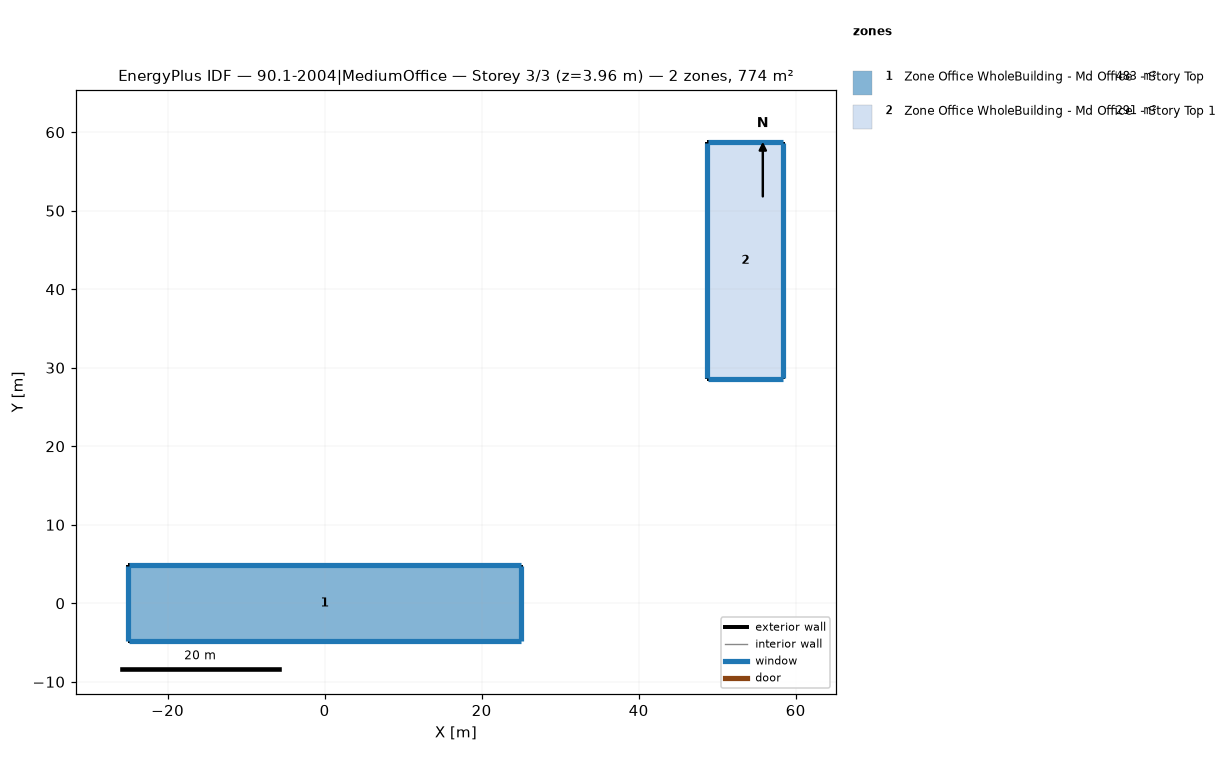
=== STOREY PLAN SPEC (per zone: floor XY polygon, exterior-wall plan segments, windows/doors) ===
zone 1: Zone Office WholeBuilding - Md Office  - Story Top  (483.2 m²)
  floor: (-24.98, -4.84) (-24.98, 4.84) (24.98, 4.84) (24.98, -4.84)
  exterior wall: (-24.98, 4.84) – (-24.98, -4.84)  [9.7 m]
    window: (-24.98, 4.81) – (-24.98, -4.81)  [12.6 m²]
  exterior wall: (24.98, 4.84) – (-24.98, 4.84)  [50.0 m]
    window: (24.96, 4.84) – (-24.96, 4.84)  [65.3 m²]
  exterior wall: (24.98, -4.84) – (24.98, 4.84)  [9.7 m]
    window: (24.98, -4.81) – (24.98, 4.81)  [12.6 m²]
  exterior wall: (-24.98, -4.84) – (24.98, -4.84)  [50.0 m]
    window: (-24.96, -4.84) – (24.96, -4.84)  [65.3 m²]
zone 2: Zone Office WholeBuilding - Md Office  - Story Top 1  (291.0 m²)
  floor: (58.43, 28.61) (48.76, 28.61) (48.76, 58.70) (58.43, 58.70)
  exterior wall: (48.76, 28.61) – (58.43, 28.61)  [9.7 m]
    window: (48.78, 28.61) – (58.40, 28.61)  [12.6 m²]
  exterior wall: (48.76, 58.70) – (48.76, 28.61)  [30.1 m]
    window: (48.76, 58.67) – (48.76, 28.64)  [39.3 m²]
  exterior wall: (58.43, 58.70) – (48.76, 58.70)  [9.7 m]
    window: (58.40, 58.70) – (48.78, 58.70)  [12.6 m²]
  exterior wall: (58.43, 28.61) – (58.43, 58.70)  [30.1 m]
    window: (58.43, 28.64) – (58.43, 58.67)  [39.3 m²]

=== DERIVED (storey summary) ===
Building: 90.1-2004|MediumOffice
Storey: 3 of 3  (floor level z = 3.96 m)
Storey gross floor area: 774.2 m²
Zones on this storey: 2
  - Zone Office WholeBuilding - Md Office  - Story Top: floor 483.2 m²; exterior wall 119.3 m (472.6 m²); 4 window(s) 156.0 m²; WWR 33.0%
  - Zone Office WholeBuilding - Md Office  - Story Top 1: floor 291.0 m²; exterior wall 79.5 m (315.1 m²); 4 window(s) 104.0 m²; WWR 33.0%
Zone adjacency: (none detected)